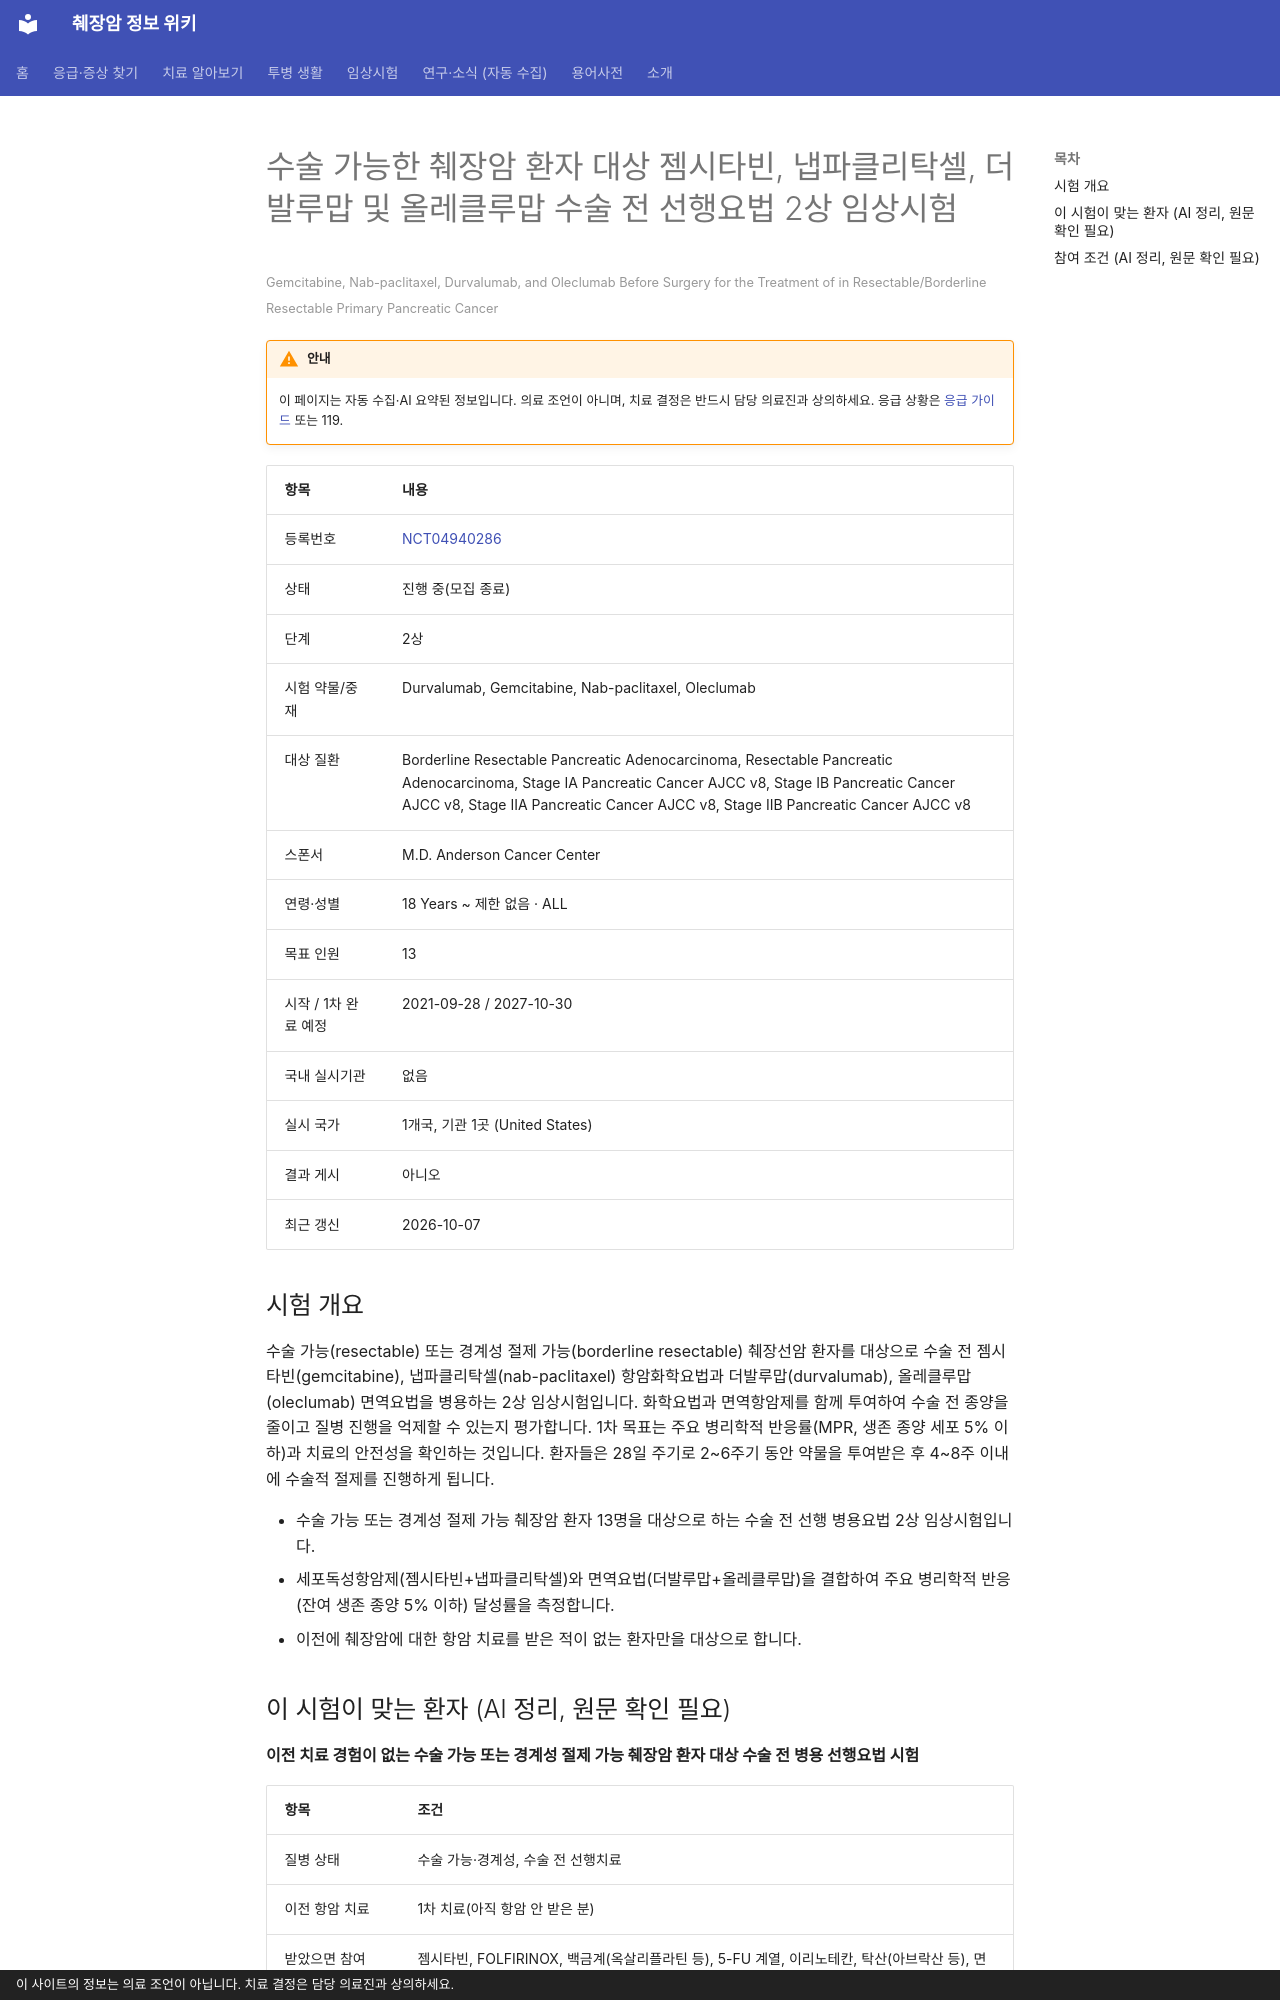

repository: hizorro88-rgb/papersearcher · page: _generated/trials/NCT04940286/index.html · generator: mkdocs · copyright: 이 사이트의 정보는 의료 조언이 아닙니다. 치료 결정은 담당 의료진과 상의하세요.

---
title: "NCT04940286 수술 가능한 췌장암 환자 대상 젬시타빈, 냅파클리탁셀, 더발루맙 및 올레클루맙 수술 전 선행요법 2상 임상…"
description: "2상 · 진행 중(모집 종료)"
comments: true
search:
  boost: 0.4
---

# 수술 가능한 췌장암 환자 대상 젬시타빈, 냅파클리탁셀, 더발루맙 및 올레클루맙 수술 전 선행요법 2상 임상시험

<small>Gemcitabine, Nab-paclitaxel, Durvalumab, and Oleclumab Before Surgery for the Treatment of in Resectable/Borderline Resectable Primary Pancreatic Cancer</small>

!!! warning "안내"
    이 페이지는 자동 수집·AI 요약된 정보입니다. 의료 조언이 아니며, 치료 결정은 반드시 담당 의료진과 상의하세요. 응급 상황은 [응급 가이드](../../guides/emergency/index.md) 또는 119.

| 항목 | 내용 |
|---|---|
| 등록번호 | [NCT04940286](https://clinicaltrials.gov/study/NCT04940286) |
| 상태 | 진행 중(모집 종료) |
| 단계 | 2상 |
| 시험 약물/중재 | Durvalumab, Gemcitabine, Nab-paclitaxel, Oleclumab |
| 대상 질환 | Borderline Resectable Pancreatic Adenocarcinoma, Resectable Pancreatic Adenocarcinoma, Stage IA Pancreatic Cancer AJCC v8, Stage IB Pancreatic Cancer AJCC v8, Stage IIA Pancreatic Cancer AJCC v8, Stage IIB Pancreatic Cancer AJCC v8 |
| 스폰서 | M.D. Anderson Cancer Center |
| 연령·성별 | 18 Years ~ 제한 없음 · ALL |
| 목표 인원 | 13 |
| 시작 / 1차 완료 예정 | 2021-09-28 / 2027-10-30 |
| 국내 실시기관 | 없음 |
| 실시 국가 | 1개국, 기관 1곳 (United States) |
| 결과 게시 | 아니오 |
| 최근 갱신 | 2026-10-07 |

## 시험 개요

수술 가능(resectable) 또는 경계성 절제 가능(borderline resectable) 췌장선암 환자를 대상으로 수술 전 젬시타빈(gemcitabine), 냅파클리탁셀(nab-paclitaxel) 항암화학요법과 더발루맙(durvalumab), 올레클루맙(oleclumab) 면역요법을 병용하는 2상 임상시험입니다. 화학요법과 면역항암제를 함께 투여하여 수술 전 종양을 줄이고 질병 진행을 억제할 수 있는지 평가합니다. 1차 목표는 주요 병리학적 반응률(MPR, 생존 종양 세포 5% 이하)과 치료의 안전성을 확인하는 것입니다. 환자들은 28일 주기로 2~6주기 동안 약물을 투여받은 후 4~8주 이내에 수술적 절제를 진행하게 됩니다.

- 수술 가능 또는 경계성 절제 가능 췌장암 환자 13명을 대상으로 하는 수술 전 선행 병용요법 2상 임상시험입니다.
- 세포독성항암제(젬시타빈+냅파클리탁셀)와 면역요법(더발루맙+올레클루맙)을 결합하여 주요 병리학적 반응(잔여 생존 종양 5% 이하) 달성률을 측정합니다.
- 이전에 췌장암에 대한 항암 치료를 받은 적이 없는 환자만을 대상으로 합니다.

## 이 시험이 맞는 환자 (AI 정리, 원문 확인 필요)

**이전 치료 경험이 없는 수술 가능 또는 경계성 절제 가능 췌장암 환자 대상 수술 전 병용 선행요법 시험**

| 항목 | 조건 |
|---|---|
| 질병 상태 | 수술 가능·경계성, 수술 전 선행치료 |
| 이전 항암 치료 | 1차 치료(아직 항암 안 받은 분) |
| 받았으면 참여 불가 | 젬시타빈, FOLFIRINOX, 백금계(옥살리플라틴 등), 5-FU 계열, 이리노테칸, 탁산(아브락산 등), 면역항암제, KRAS 억제제, 방사선치료 |
| ECOG 수행능력 | 1 이하 |
| 측정 가능 병변 | 필요 |

주요 제외 기준: 원격 전이가 확인된 경우 · 수술 전 방사선 치료가 필요한 경우 · 자가면역질환 병력이 있는 경우 · 장기 이식 병력이 있는 경우 · 활동성 감염 또는 심부전 등 중증 전신 질환이 있는 경우

내 상황에 맞는지 한 번에 보려면 [맞춤 임상시험 찾기](../../guides/trials/finder.md).
